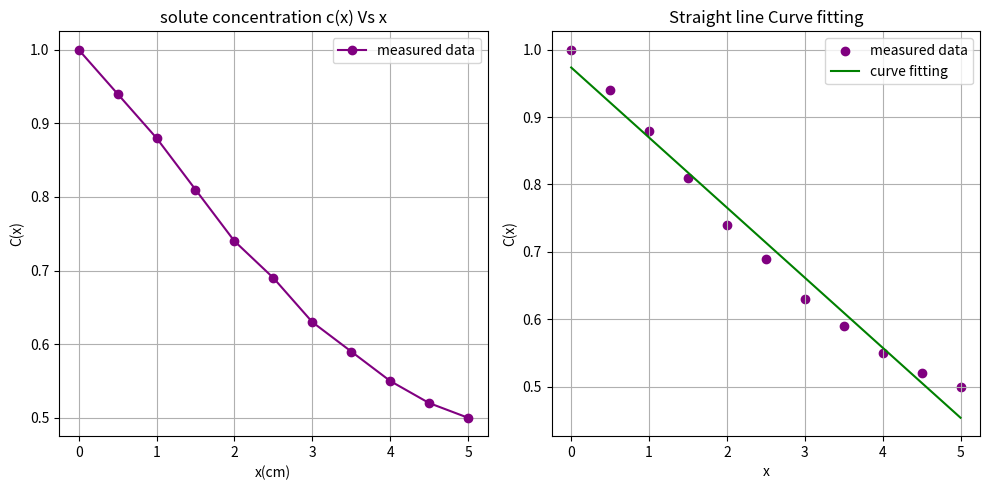
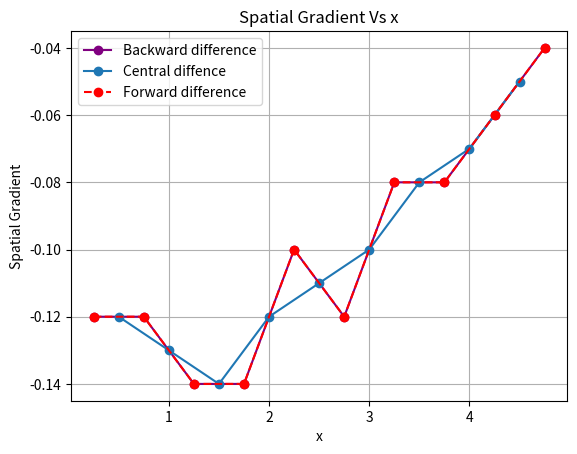
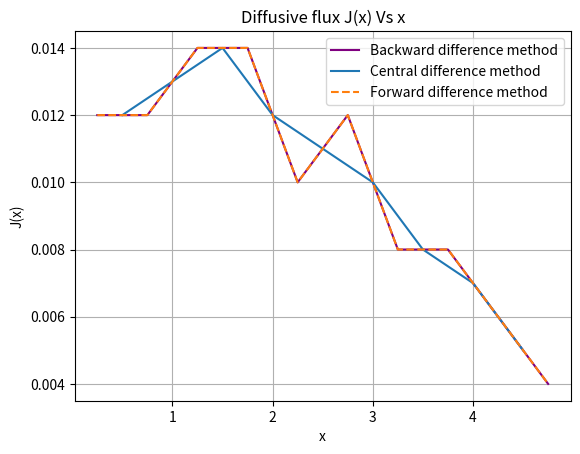
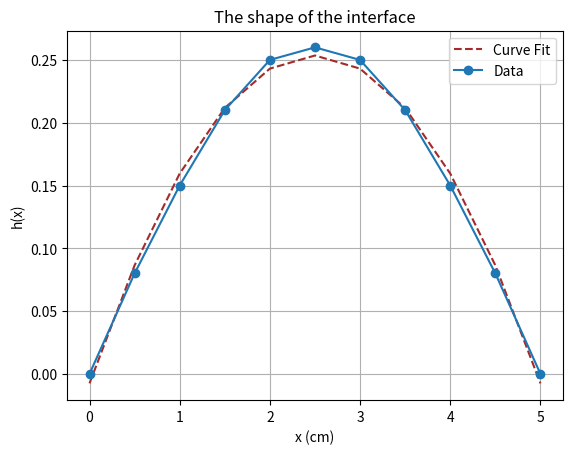
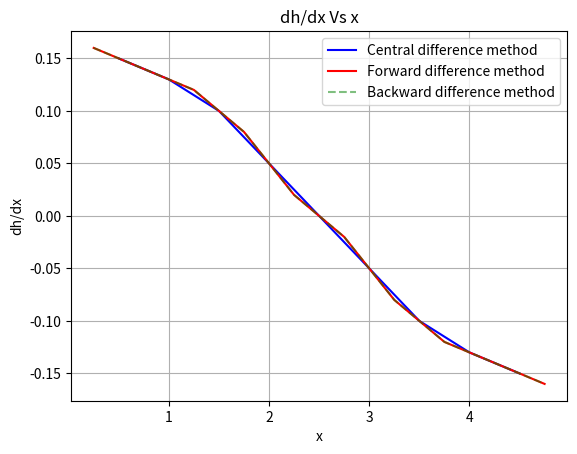
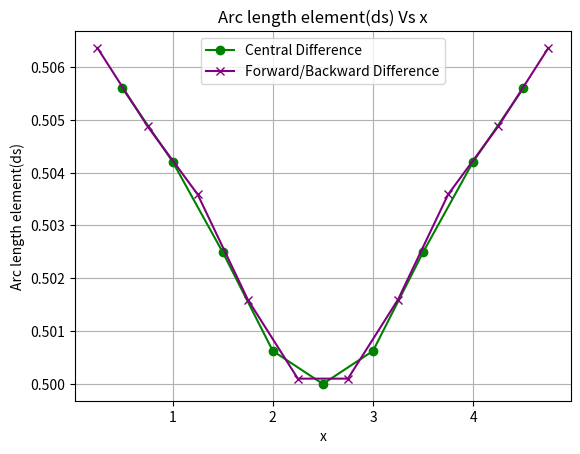

Here is the Python script that generated these plots, in order:
#importing required libraries
import numpy as np
import matplotlib.pyplot as plt
from scipy.optimize import curve_fit

"""## Defining the differentiation functon that are being used in this assignment"""

#Central Difference method
def central_difference_method(x, y):
    derivative = []
    x_loc = []

    for i in range(1, len(x)-1):
        dy = (y[i+1] - y[i-1])/(x[i+1] - x[i-1])
        derivative.append(dy)
        x_loc.append(x[i])

    return np.array(derivative), np.array(x_loc)


#Forward Difference mehtod
def forward_difference_method(x,y):
    gradient = []
    x_loc = []

    for i in range(len(x)-1):
        g = (y[i+1] - y[i])/(x[i+1] - x[i])
        gradient.append(g)
        x_loc.append((x[i] + x[i+1])/2)

    return np.array(gradient), np.array(x_loc)


#Backward difference method
def backward_difference_method(x,y):
    gradient = []
    x_loc = []

    for i in range(1, len(x)):
      g = (y[i] - y[i-1])/(x[i] - x[i-1])
      gradient.append(g)
      x_loc.append((x[i] + x[i-1])/2)

    return np.array(gradient), np.array(x_loc)

"""#Defining the Integration Methods"""

#trapezoidal method

def trapezoidal_method(x, y):
  int_value = 0.0
  for i in range(len(x) - 1):
    int_value +=  (x[i+1] - x[i]) * (y[i] + y[i+1])/2
  return int_value

#simpson 1/3rd Rule Formula

def simpson_1_3_rule(x, y):

    n = len(x)

    if (n-1) % 2 != 0:
        raise ValueError("Simpson 1/3 rule requires even number of intervals")

    h = x[1] - x[0]

    odd_term = 0.0
    even_term = 0.0

    for i in range(1, n-1, 2):
        odd_term += y[i]

    for i in range(2, n-1, 2):
        even_term += y[i]

    int_value = (h/3) * (y[0] + y[-1] + 4*odd_term + 2*even_term)

    return int_value


#simpson 3/8th rule

def simpson_3_8_rule(x, y):

    n = len(x)

    if (n-1) % 3 != 0:
        raise ValueError("Simpson 3/8 rule requires intervals multiple of 3")

    h = x[1] - x[0]

    multiple_of_3 = 0.0
    other_term = 0.0

    for i in range(1, n-1):
        if i % 3 == 0:
            multiple_of_3 += y[i]
        else:
            other_term += y[i]

    int_value = (3*h/8) * (y[0] + y[-1] + 3*other_term + 2*multiple_of_3)

    return int_value

"""## Defining the function for the calculation of arc length, unit normal vector and total flux


"""

#arc length
def arc_length(x, y):
    dydx, x_loc = central_difference_method(x, y)
    dx = x[1] - x[0]
    ds = dx * np.sqrt(1 + dydx**2)
    return ds, x_loc

#unit normal vector
def unit_normal_vector(dydx):
    denom = np.sqrt(1 + dydx**2)
    nx = -dydx / denom
    ny = 1 / denom
    return nx, ny

"""## Part - 1 : Concentration as a spatial field

The solute concentration $c(x)$ is measured experimentally along a line parallel to the interface. Measurements are taken at uniformly spaced discrete positions.

| Index | $x$ (cm) | $c(x)$ (arb. units) |
|------|------|------|
| 1 | 0.0 | 1.00 |
| 2 | 0.5 | 0.94 |
| 3 | 1.0 | 0.88 |
| 4 | 1.5 | 0.81 |
| 5 | 2.0 | 0.74 |
| 6 | 2.5 | 0.69 |
| 7 | 3.0 | 0.63 |
| 8 | 3.5 | 0.59 |
| 9 | 4.0 | 0.55 |
| 10 | 4.5 | 0.52 |
| 11 | 5.0 | 0.50 |

**Table 1:** Concentration $c(x)$ as a function of position $x$.

"""

#Mesurements
x = np.array([0.0, 0.5, 1.0, 1.5, 2.0, 2.5, 3.0, 3.5, 4.0, 4.5, 5.0])  #(cm)
cx = np.array([1.00, 0.94, 0.88, 0.81, 0.74, 0.69, 0.63, 0.59, 0.55, 0.52, 0.50]) #(arb. units)

#curve fitting
def straight_line(x, m, c):
  return m*x + c

popt, pcov = curve_fit(straight_line, x, cx)
#intercepts
m, c = popt
#error in parameters
sigma_m, sigma_c = np.sqrt(np.diag(pcov))

#fitted line
cx_fit = straight_line(x, m, c)

#Graphs plot
fig, ax = plt.subplots(1, 2, figsize=(10,5))

#graph for solute concentration c(x) vs x
ax[0].plot(x, cx, label="measured data", marker="o", color="purple")
ax[0].set_title("solute concentration c(x) Vs x")
ax[0].set_xlabel("x(cm)")
ax[0].set_ylabel("C(x)")
ax[0].legend()
ax[0].grid(True)

#curve fitting(straight_line)
ax[1].scatter(x, cx, label="measured data", c="purple")
ax[1].plot(x, cx_fit, label="curve fitting", color='green')
ax[1].set_title("Straight line Curve fitting")
ax[1].set_xlabel("x")
ax[1].set_ylabel("C(x)")
ax[1].legend()
ax[1].grid(True)

#tight layout
plt.tight_layout()
plt.show()

print("Results of Straight line fit")
print(f"Slope: {m}")
print(f"Intercept: {c}")

#error in slope and intercept
print(f'error in slope: {sigma_m}')
print(f'error in intercept: {sigma_c}')

"""#PART 2

Diffusive transport is governed by Fick’s law:

$$J(x) = -D \dfrac{dc}{dx}$$

where $J(x)$ is the diffusive flux along the $x$ direction and $D$ = 0.10$cm^2/s$
"""

#calculating gradient usign backward, central, forward difference method
gradient_bdm, x_loc_bdm = backward_difference_method(x, cx)
gradient_cdm, x_loc_cdm = central_difference_method(x, cx)
gradient_fdm, x_loc_fdm = forward_difference_method(x, cx)


plt.plot(x_loc_bdm, gradient_bdm, color="purple", label="Backward difference", marker= "o")
plt.plot(x_loc_cdm, gradient_cdm, label="Central diffence", marker= "o")
plt.plot(x_loc_fdm, gradient_fdm, label="Forward difference", linestyle="--", marker= "o", color="r")

plt.title("Spatial Gradient Vs x")
plt.xlabel("x")
plt.ylabel("Spatial Gradient")
plt.legend()
plt.grid(True)
plt.show()


#print the results

#backward difference method
print("Backward difference method")
print(f"Spatial Gradient: {gradient_bdm}")
print(f"Spatial Gradient location: {x_loc_bdm}\n")

#center difference method
print("Center difference method")
print(f"Spatial Gradient: {gradient_cdm}")
print(f"Spatial Gradient location: {x_loc_cdm}\n")

#Forward difference method
print("Center difference method")
print(f"Spatial Gradient: {gradient_fdm}")
print(f"Spatial Gradient location: {x_loc_fdm}\n")

#stepsize
h = 0.5

#value of Diffusion coeffiecient
D = 0.10 #cm^2/s

#Local diffusive flux
def J(D, cx_dx):
  return -D*cx_dx

Jx_backward = J(D, gradient_bdm)
Jx_central = J(D, gradient_cdm)
Jx_forward = J(D, gradient_fdm)


#plot for diffusive flux
plt.plot(x_loc_bdm,Jx_backward, label="Backward difference method", color="purple")
plt.plot(x_loc_cdm,Jx_central, label="Central difference method")
plt.plot(x_loc_fdm,Jx_forward, label="Forward difference method", linestyle="--")
plt.title("Diffusive flux J(x) Vs x")
plt.xlabel("x")
plt.ylabel("J(x)")
plt.legend(loc="best")
plt.grid(True)
plt.show()

#print the results

print(f"Backward difference method")
print(f"Local diffusive flux: {Jx_backward}\n")

print(f"Central difference method")
print(f"Local diffusive flux: {Jx_central}\n")

print(f"Forward difference method")
print(f"Local diffusive flux: {Jx_forward}\n")

"""## Part - 3 : Integrated quantities and transport

While flux evaluated before is a local quantity, let us now focus on the global transport.

For the same, you need to:

1. Compute the **total solute content** along the measured region

$$
M = \int c(x)\,dx
$$

2. Compute the **net diffusive transport** across the region

$$
\Phi_x = \int J(x)\,dx
$$
"""

#Integration using trapazoidal method and Simpson rule

#Compute total solute content(M)
M_trapz = trapezoidal_method(x,cx)
M_simpson_1_3 = simpson_1_3_rule(x,cx)
#M_simpson_3_8 = simpson_3_8_rule(x,cx)

#net diffusive transport for the Jx calculated by CDM
phi_x_trapz_cdm =  trapezoidal_method(x_loc_cdm, Jx_central )
phi_x_simpson_1_3 = simpson_1_3_rule(x_loc_cdm, Jx_central)

#net diffusive transport for the Jx calculated by BDM/FDM
phi_x_trapz_bdm =  trapezoidal_method(x_loc_bdm, Jx_backward)
phi_x_simpson_3_8 = simpson_3_8_rule(x_loc_bdm, Jx_backward)

#print results
print("total solute content(M):")
print(f"M_trapz: {M_trapz}")
print(f"M_simpson_1_3: {M_simpson_1_3} \n")

print("net diffusive transport for the Jx calculated by CDM:")
print(f"phi_x_trapz: {phi_x_trapz_cdm}")
print(f"phi_x_simpson_1_3: {phi_x_simpson_1_3}\n")

print("net diffusive transport for the Jx calculated by BDM/FDM:")
print(f"phi_x_trapz: {phi_x_trapz_bdm}")
print(f"phi_x_simpson_3_8: {phi_x_simpson_3_8}")

"""#PART 4: Geometry of the interface

If the interface has a shape described by the curve $y = h(x)$

| Index | x (cm) | c(x) (arb. units) | h(x) (cm) |
|------|------|------------------|---------|
| 1 | 0.0 | 1.00 | 0.00 |
| 2 | 0.5 | 0.94 | 0.08 |
| 3 | 1.0 | 0.88 | 0.15 |
| 4 | 1.5 | 0.81 | 0.21 |
| 5 | 2.0 | 0.74 | 0.25 |
| 6 | 2.5 | 0.69 | 0.26 |
| 7 | 3.0 | 0.63 | 0.25 |
| 8 | 3.5 | 0.59 | 0.21 |
| 9 | 4.0 | 0.55 | 0.15 |
| 10 | 4.5 | 0.52 | 0.08 |
| 11 | 5.0 | 0.50 | 0.00 |

**Table 2:** Interface shape dataset


From this data, evaluate:

1. The slope  

$$
\frac{dh}{dx}
$$

2. Arc length element  

$$
ds = \sqrt{1 + \left(\frac{dh}{dx}\right)^2}\, dx
$$
"""

#interface geometry measurement

hx = np.array([0, 0.08, 0.15, 0.21, 0.25, 0.26, 0.25, 0.21,  0.15, 0.08, 0])


def quadratic(x, a, b, c):
    return a*x**2 + b*x + c

popt, pcov = curve_fit(quadratic, x, hx)

# intercepts
a, b, c = popt
# curve fitting
plt.plot(x, quadratic(x, a, b, c), label="Curve Fit", color='brown', linestyle="--")
# shape of the interface
plt.plot(x, hx, marker="o", label="Data")
plt.title("The shape of the interface")
plt.xlabel("x (cm)")
plt.ylabel("h(x)")
plt.grid(True)
plt.legend()
plt.show()

#1)
#differentian using central difference method and FDM/BDM
dh_cdm, x_loc_cdm = central_difference_method(x, hx)
dh_fdm, x_loc_fdm = forward_difference_method(x, hx)
dh_bdm, x_loc_bdm = backward_difference_method(x, hx)

#plot
plt.plot(x_loc_cdm, dh_cdm, label="Central difference method", color="blue")
plt.plot(x_loc_fdm, dh_fdm, label="Forward difference method", color="red")
plt.plot(x_loc_bdm, dh_bdm, label="Backward difference method", color="green", linestyle="--", alpha=0.5)
plt.title("dh/dx Vs x")
plt.xlabel("x")
plt.ylabel("dh/dx")
plt.grid(True)
plt.legend()
plt.show()

#print the results
print(f"\ndh/dx(Central difference method): {dh_cdm}")
print(f"dh/dx(Forward difference method): {dh_fdm}")
print(f"dh/dx(Backward difference method): {dh_bdm}")

#2) Arc length element
dx = h #0.5

#central difference method
dh_square_cdm = np.square(dh_cdm)
ds_cdm = dx*np.sqrt(1 + dh_square_cdm)

#backward/forward difference method
dh_square_bdm = np.square(dh_bdm)
ds_bdm = dx*np.sqrt(1 + dh_square_bdm)

#plots
plt.plot(x_loc_cdm, ds_cdm, label="Central Difference",  color="green", marker="o")
plt.plot(x_loc_bdm, ds_bdm, label="Forward/Backward Difference", color="purple", marker="x")
plt.title("Arc length element(ds) Vs x")
plt.xlabel("x")
plt.ylabel("Arc length element(ds)")
plt.legend(loc="best")
plt.grid(True)
plt.show()

#Print the results
print(f"Arc length element(ds)(central difference method): \n {ds_cdm}\n")
print(f"Arc length element(ds)(forward/backward difference method): \n {ds_bdm}")

#Calculations using central difference method
dh_cdm, x_loc_cdm = central_difference_method(x, hx)
# ds_cdm = dx * np.sqrt(1 + dh_square_cdm)
dxds_cdm = 1/np.sqrt(1 + dh_square_cdm)
dyds_cdm = dh_cdm/np.sqrt(1 + dh_square_cdm)
Jx_central = J(D, gradient_cdm)
#unit normal components
# nx_cdm = -dyds_cdm
# ny_cdm = dxds_cdm
J_dot_n_cdm = Jx_central * (-dh_cdm) #Jx_central * nx_cdm
J_globally_cdm = trapezoidal_method(x_loc_cdm, J_dot_n_cdm)
J_globally_cdm_simpson_1_3 = simpson_1_3_rule(x_loc_cdm, J_dot_n_cdm)

#Calculations using Forward/Backward difference method
dh_bdm, x_loc_bdm= backward_difference_method(x, hx)
# ds_bdm = dx * np.sqrt(1 + dh_square_bdm)
dxds_bdm = 1/np.sqrt(1 + dh_square_bdm)
dyds_bdm = dh_bdm/np.sqrt(1 + dh_square_bdm)
Jx_backward = J(D, gradient_bdm)
#unit normal components
nx_bdm = -dyds_bdm
ny_bdm = dxds_bdm
J_dot_n_bdm = Jx_backward * (-dh_bdm)
J_globally_bdm = trapezoidal_method(x_loc_bdm, J_dot_n_bdm)
J_globally_bdm_simpson_3_8 = simpson_3_8_rule(x_loc_bdm, J_dot_n_bdm)


#print the results
print("Calculation using trapezoidal method")
#The total flux across the interface by central difference method
print(f"The total flux across the interface by central difference method: {J_globally_cdm}")

#The total flux across the interface by backward difference method
print(f"The total flux across the interface by backward difference method: {J_globally_bdm}\n")

print("Calculation using Simpson rule")
print(f"The total flux(CDM): {J_globally_cdm_simpson_1_3}")
print(f"The total flux(BDM): {J_globally_bdm_simpson_3_8}")

"""The solute is diffusing in the horizontal x direction so the diffusing flux J(x) will be the along x direction. If the interface is flat than normal unit vector of the flat interface will be perpendicular to the diffusive flux vector so the total diffusive flux across the flat interface will be zero.

But when interface is curved shape then unit normal vector of the curve will not be perpendicular to the diffusive flux. So the x component of the unit normal vector will contribute into the total diffusive flux.Therefore , the total flux across the curved interface will not be zero.
"""

#for the flat interface
dhdx = 0
nx, ny = unit_normal_vector(dhdx)
J_flat = J(D, gradient_cdm)
J_dot_n_flat = J_flat * nx   # nx = 0

J_globally_flat = trapezoidal_method(x_loc_cdm, J_dot_n_flat)

print(f"The total flux across the flat interface: {J_globally_flat}")

# def simpson_1_3_rule(x,y):

#     h = x[1]-x[0]
#     n = len(x)

#     odd_sum = sum(y[1:n-1:2])
#     even_sum = sum(y[2:n-1:2])

#     return (h/3)*(y[0] + y[-1] + 4*odd_sum + 2*even_sum)
